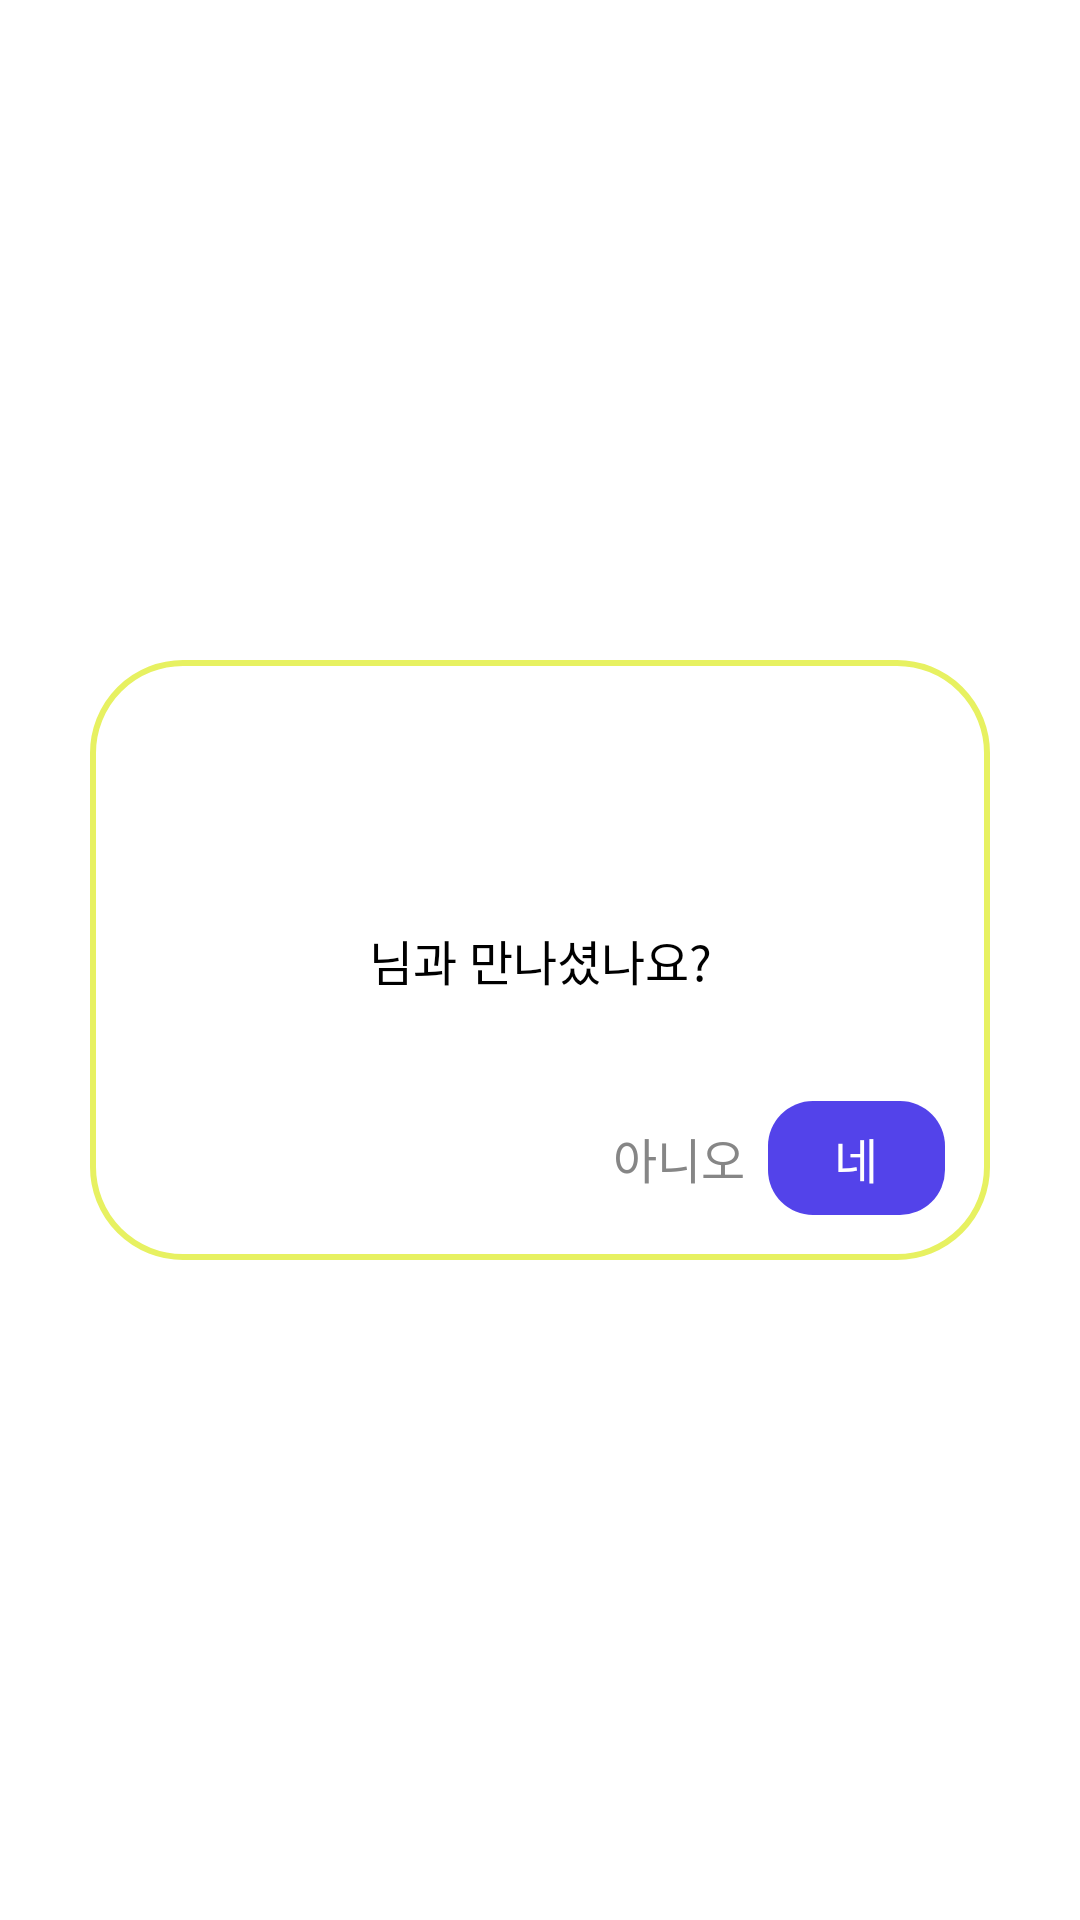

Here is an Android app screen rendered from its layout file. Give the layout XML and the strings, colors and styles it references.
<!-- AndroidManifest.xml: application theme Theme.Ttrip -->
<!-- res/layout/dialog_end_matching.xml -->
<?xml version="1.0" encoding="utf-8"?>
<layout xmlns:android="http://schemas.android.com/apk/res/android"
    xmlns:app="http://schemas.android.com/apk/res-auto"
    xmlns:tools="http://schemas.android.com/tools">

    <data>

    </data>

    <androidx.constraintlayout.widget.ConstraintLayout
        android:layout_width="match_parent"
        android:layout_height="match_parent"
        android:background="@android:color/transparent">

        <androidx.constraintlayout.widget.ConstraintLayout
            android:layout_width="300dp"
            android:layout_height="200dp"
            android:background="@drawable/bg_rect_honey_suckle_white_radius30_stroke2"
            app:layout_constraintBottom_toBottomOf="parent"
            app:layout_constraintEnd_toEndOf="parent"
            app:layout_constraintStart_toStartOf="parent"
            app:layout_constraintTop_toTopOf="parent">

            <androidx.constraintlayout.widget.ConstraintLayout
                android:layout_width="wrap_content"
                android:layout_height="wrap_content"
                android:fontFamily="@font/gmarket_sans_ttf_medium"
                app:layout_constraintBottom_toBottomOf="parent"
                app:layout_constraintEnd_toEndOf="parent"
                app:layout_constraintStart_toStartOf="parent"
                app:layout_constraintTop_toTopOf="parent">

                <TextView
                    android:id="@+id/tv_nickname"
                    android:layout_width="wrap_content"
                    android:layout_height="wrap_content"
                    android:fontFamily="@font/gmarket_sans_ttf_medium"
                    android:textColor="@color/neon_blue"
                    android:textSize="16sp"
                    app:layout_constraintStart_toStartOf="parent"
                    app:layout_constraintTop_toTopOf="parent"
                    tools:text="림림" />

                <TextView
                    android:layout_width="wrap_content"
                    android:layout_height="wrap_content"
                    android:fontFamily="@font/gmarket_sans_ttf_medium"
                    android:text="@string/content_end_matching"
                    android:textColor="@color/black"
                    android:textSize="16sp"
                    app:layout_constraintStart_toEndOf="@id/tv_nickname"
                    app:layout_constraintTop_toTopOf="@id/tv_nickname" />

            </androidx.constraintlayout.widget.ConstraintLayout>

            <TextView
                android:id="@+id/tv_cancel_delete_file"
                android:layout_width="59dp"
                android:layout_height="38dp"
                android:layout_marginBottom="15dp"
                android:fontFamily="@font/gmarket_sans_ttf_medium"
                android:gravity="center"
                android:text="@string/content_no"
                android:textColor="@color/grey"
                android:textSize="16sp"
                app:layout_constraintBottom_toBottomOf="parent"
                app:layout_constraintEnd_toStartOf="@id/tv_confirm_delete_file" />

            <TextView
                android:id="@+id/tv_confirm_delete_file"
                android:layout_width="59dp"
                android:layout_height="38dp"
                android:layout_marginEnd="15dp"
                android:layout_marginBottom="15dp"
                android:background="@drawable/bg_rect_neon_blue_radius15"
                android:fontFamily="@font/gmarket_sans_ttf_medium"
                android:gravity="center"
                android:text="@string/content_yes"
                android:textColor="@color/white"
                android:textSize="16sp"
                app:layout_constraintBottom_toBottomOf="parent"
                app:layout_constraintEnd_toEndOf="parent" />

        </androidx.constraintlayout.widget.ConstraintLayout>
    </androidx.constraintlayout.widget.ConstraintLayout>
</layout>
<!-- resources referenced by this layout -->
<resources>
  <color name="black">#FF000000</color>
  <color name="grey">#868686</color>
  <color name="neon_blue">#5343EA</color>
  <color name="white">#FFFFFFFF</color>
  <!-- drawable bg_rect_honey_suckle_white_radius30_stroke2 (drawable) -->
  <?xml version="1.0" encoding="utf-8"?>
  <shape xmlns:android="http://schemas.android.com/apk/res/android"
      android:shape="rectangle">
      <corners android:radius="30dp" />
      <stroke
          android:width="2dp"
          android:color="@color/honey_suckle" />
      <solid android:color="@color/white" />
  </shape>
  <!-- drawable bg_rect_neon_blue_radius15 (drawable) -->
  <?xml version="1.0" encoding="utf-8"?>
  <shape xmlns:android="http://schemas.android.com/apk/res/android"
      android:shape="rectangle">
      <corners
          android:radius="15dp" />
      <solid
          android:color="@color/neon_blue"/>
  </shape>
  <string name="content_end_matching">님과 만나셨나요?</string>
  <string name="content_no">아니오</string>
  <string name="content_yes">네</string>
  <style name="Theme.Ttrip" parent="Theme.MaterialComponents.DayNight.DarkActionBar">
          
          <item name="colorPrimary">@color/purple_500</item>
          <item name="colorPrimaryVariant">@color/purple_700</item>
          <item name="colorOnPrimary">@color/white</item>
          
          <item name="colorSecondary">@color/teal_200</item>
          <item name="colorSecondaryVariant">@color/teal_700</item>
          <item name="colorOnSecondary">@color/black</item>
          
          <item name="android:statusBarColor">?attr/colorPrimaryVariant</item>
          
          <item name="windowActionBar">false</item>
          <item name="windowNoTitle">true</item>
      </style>
  <color name="honey_suckle">#E7F161</color>
  <color name="purple_500">#FF6200EE</color>
  <color name="purple_700">#FF3700B3</color>
  <color name="teal_200">#FF03DAC5</color>
  <color name="teal_700">#FF018786</color>
</resources>
